Run: headless pygame with SDL's dummy video driver; simulated clock (each Clock.tick advances the game by its frame time, no real sleeping); random seed 0; keys injected as events and as key.get_pressed() state; no mouse input.
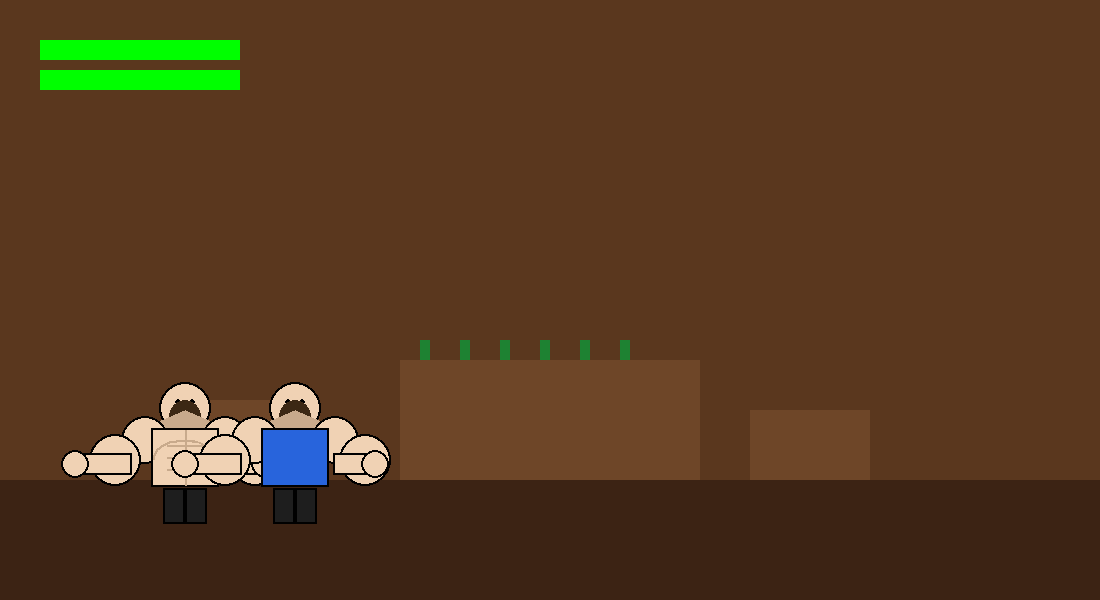
Frame 1 of 4 · flips 1–60 · no input
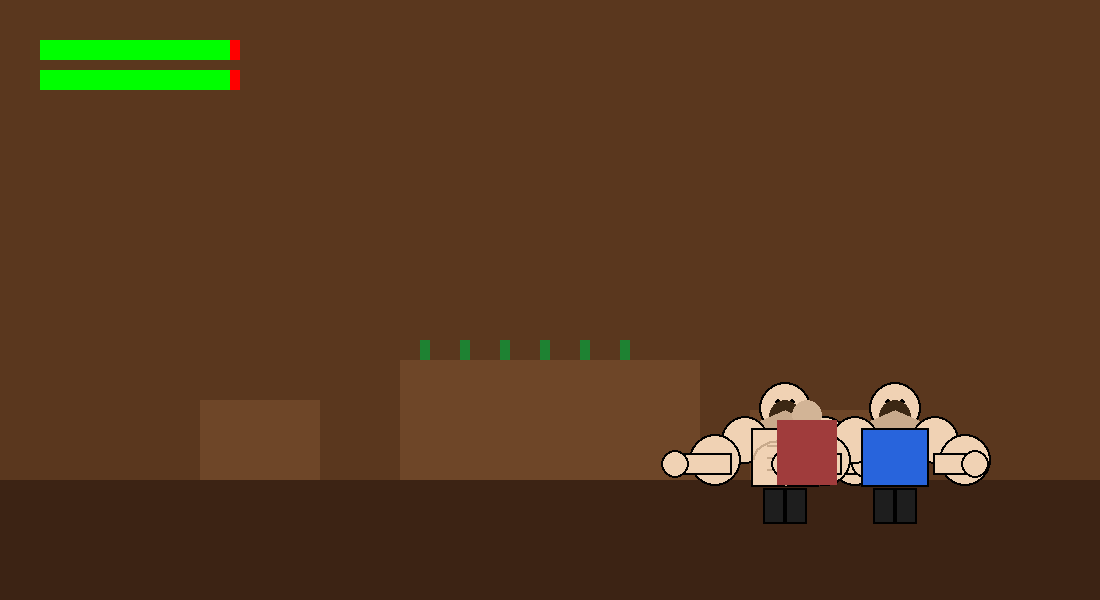
Frame 2 of 4 · flips 61–180 · tapped SPACE, RETURN · held RIGHT (→), D
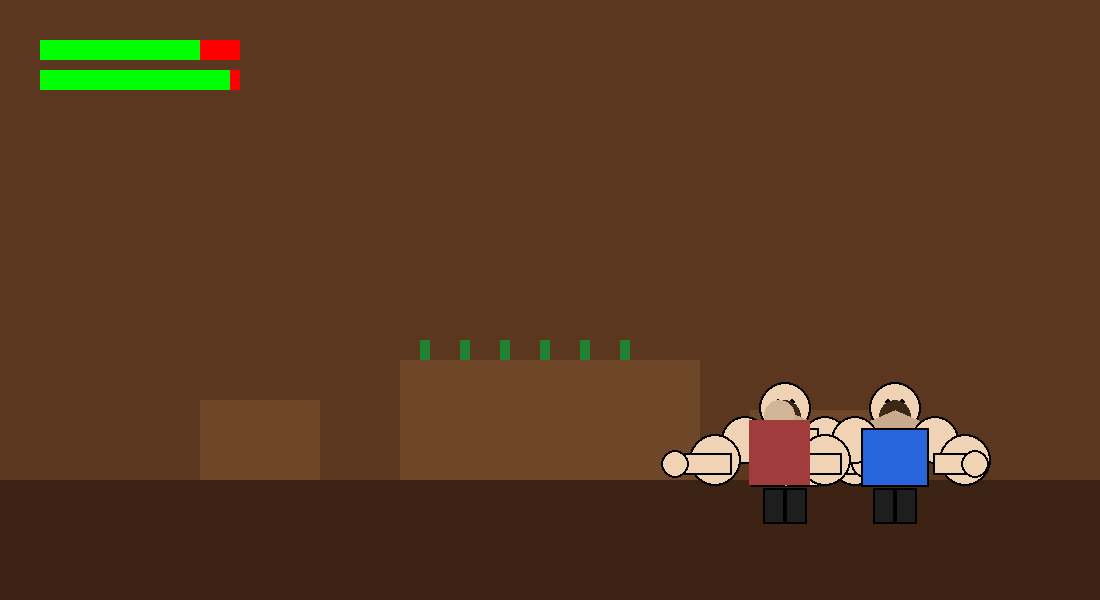
Frame 3 of 4 · flips 181–300 · held DOWN (↓), S
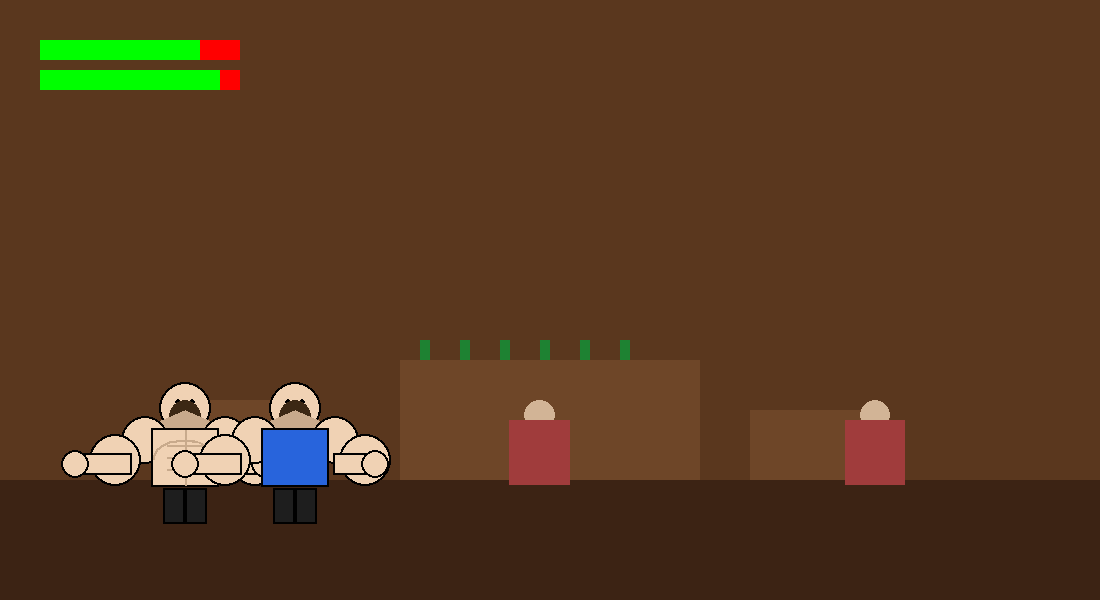
Frame 4 of 4 · flips 301–420 · held LEFT (←), A, UP (↑), W

The pygame program that drew these frames:

import pygame
import sys
import random

pygame.init()

WIDTH = 1100
HEIGHT = 600

screen = pygame.display.set_mode((WIDTH, HEIGHT))
pygame.display.set_caption("Jooes Fortões")

clock = pygame.time.Clock()
font = pygame.font.SysFont("arial", 24)

# CORES
BAR_BG = (90,55,30)
FLOOR = (60,35,20)
WOOD = (110,70,40)

SKIN = (230,200,170)
BEARD = (60,40,20)

BOSS_SKIN = (70,40,30)

BLUE = (40,100,220)
GRAY = (170,170,170)

RED = (160,60,60)

# ---------------- PLAYER ----------------

# =====================================================
# SPRITES ULTRA DETALHADOS DOS JOOES FORTÕES
# =====================================================

MUSCLE_LIGHT = (240,210,180)
MUSCLE_SHADOW = (200,170,140)

OUTLINE = (0,0,0)

def outline_circle(surface,color,pos,radius):

    pygame.draw.circle(surface,OUTLINE,pos,radius+2)
    pygame.draw.circle(surface,color,pos,radius)

def outline_rect(surface,color,rect):

    pygame.draw.rect(surface,OUTLINE,rect.inflate(4,4))
    pygame.draw.rect(surface,color,rect)

# ---------------- CABEÇA ----------------

def draw_head(surface,x,y):

    outline_circle(surface,MUSCLE_LIGHT,(x,y),24)

    pygame.draw.circle(surface,(0,0,0),(x-7,y-6),3)
    pygame.draw.circle(surface,(0,0,0),(x+7,y-6),3)

    pygame.draw.circle(surface,BEARD,(x,y+8),16)

# ---------------- TRAPÉZIO ----------------

def draw_traps(surface,x,y):

    pygame.draw.polygon(surface,MUSCLE_SHADOW,[
        (x-35,y+5),
        (x,y-10),
        (x+35,y+5),
        (x+20,y+20),
        (x-20,y+20)
    ])

# ---------------- PEITORAL ----------------

def draw_chest(surface,x,y):

    outline_rect(surface,MUSCLE_LIGHT,pygame.Rect(x-32,y+10,64,55))

    pygame.draw.line(surface,MUSCLE_SHADOW,(x,y+10),(x,y+65),2)

    pygame.draw.arc(surface,MUSCLE_SHADOW,(x-32,y+20,64,40),0,3.14,2)

# ---------------- ABDOMEN ----------------

def draw_abs(surface,x,y):

    for i in range(3):

        pygame.draw.line(
            surface,
            MUSCLE_SHADOW,
            (x-18,y+25+i*12),
            (x+18,y+25+i*12),
            2
        )

# ---------------- OMBROS ----------------

def draw_shoulders(surface,x,y):

    outline_circle(surface,MUSCLE_LIGHT,(x-40,y+20),22)
    outline_circle(surface,MUSCLE_LIGHT,(x+40,y+20),22)

# ---------------- BÍCEPS ----------------

def draw_biceps(surface,x,y):

    outline_circle(surface,MUSCLE_LIGHT,(x-70,y+40),24)
    outline_circle(surface,MUSCLE_LIGHT,(x+70,y+40),24)

# ---------------- ANTEBRAÇOS ----------------

def draw_forearms(surface,x,y,attack):

    if attack:

        outline_rect(surface,MUSCLE_LIGHT,pygame.Rect(x+70,y+35,70,18))

    else:

        outline_rect(surface,MUSCLE_LIGHT,pygame.Rect(x+40,y+35,35,18))

    outline_rect(surface,MUSCLE_LIGHT,pygame.Rect(x-100,y+35,45,18))

# ---------------- MÃOS ----------------

def draw_hands(surface,x,y,attack):

    outline_circle(surface,MUSCLE_LIGHT,(x-110,y+44),12)

    if attack:

        outline_circle(surface,MUSCLE_LIGHT,(x+150,y+44),12)

    else:

        outline_circle(surface,MUSCLE_LIGHT,(x+80,y+44),12)

# ---------------- PERNAS ----------------

def draw_legs(surface,x,y):

    outline_rect(surface,(30,30,30),pygame.Rect(x-20,y+70,18,32))
    outline_rect(surface,(30,30,30),pygame.Rect(x+2,y+70,18,32))

# ---------------- PERSONAGEM SEM CAMISA ----------------

def draw_fortao_shirtless(surface,x,y,attack):

    cx = x+35

    draw_head(surface,cx,y-12)

    draw_traps(surface,cx,y)

    draw_shoulders(surface,cx,y)

    draw_chest(surface,cx,y)

    draw_abs(surface,cx,y)

    draw_biceps(surface,cx,y)

    draw_forearms(surface,cx,y,attack)

    draw_hands(surface,cx,y,attack)

    draw_legs(surface,cx,y)

# ---------------- PERSONAGEM COM REGATA ----------------

def draw_fortao_tank(surface,x,y,attack,color):

    cx = x+35

    draw_head(surface,cx,y-12)

    draw_traps(surface,cx,y)

    draw_shoulders(surface,cx,y)

    outline_rect(surface,color,pygame.Rect(cx-32,y+10,64,55))

    draw_biceps(surface,cx,y)

    draw_forearms(surface,cx,y,attack)

    draw_hands(surface,cx,y,attack)

    draw_legs(surface,cx,y)

# ---------------- FUNÇÃO FINAL ----------------

def draw_players(player1,player2):

    draw_fortao_shirtless(screen,player1.rect.x,player1.rect.y,player1.attack)

    draw_fortao_tank(screen,player2.rect.x,player2.rect.y,player2.attack,BLUE)

# ---------------- ENEMY ----------------

class Enemy:

    def __init__(self):

        self.rect = pygame.Rect(random.randint(700,1000),420,60,70)
        self.speed = random.randint(1,3)
        self.attack_timer = 0

    def move(self,player):

        if self.rect.x > player.rect.x:
            self.rect.x -= self.speed
        else:
            self.rect.x += self.speed

    def attack(self,player):

        if self.rect.colliderect(player.rect):

            if self.attack_timer == 0:
                player.damage(5)
                self.attack_timer = 40

        if self.attack_timer > 0:
            self.attack_timer -= 1

    def draw(self):

        x=self.rect.x
        y=self.rect.y

        pygame.draw.circle(screen,(210,180,150),(x+30,y-5),15)
        pygame.draw.rect(screen,RED,(x,y,60,65))

# ---------------- BOSS ----------------

class Boss:

    def __init__(self):

        self.rect = pygame.Rect(850,400,110,90)
        self.health = 200
        self.speed = 2
        self.attack_timer = 0

    def move(self,player):

        if self.rect.x > player.rect.x:
            self.rect.x -= self.speed
        else:
            self.rect.x += self.speed

    def attack(self,player):

        if self.rect.colliderect(player.rect):

            if self.attack_timer == 0:
                player.damage(12)
                self.attack_timer = 50

        if self.attack_timer > 0:
            self.attack_timer -= 1

    def draw(self):

        x=self.rect.x
        y=self.rect.y

        pygame.draw.circle(screen,BOSS_SKIN,(x+55,y-10),22)

        pygame.draw.rect(screen,BLUE,(x+30,y-30,50,15))
        pygame.draw.rect(screen,GRAY,(x,y,110,60))
        pygame.draw.rect(screen,BLUE,(x,y+60,110,30))

        pygame.draw.circle(screen,GRAY,(x-10,y+30),20)
        pygame.draw.circle(screen,GRAY,(x+120,y+30),20)

# ---------------- BAR ----------------

def draw_bar():

    screen.fill(BAR_BG)

    pygame.draw.rect(screen,FLOOR,(0,480,1100,120))

    pygame.draw.rect(screen,WOOD,(400,360,300,120))
    pygame.draw.rect(screen,WOOD,(200,400,120,80))
    pygame.draw.rect(screen,WOOD,(750,410,120,70))

    for x in range(420,660,40):
        pygame.draw.rect(screen,(30,130,50),(x,340,10,20))

# ---------------- UI ----------------

def draw_health(player,x,y):

    pygame.draw.rect(screen,(255,0,0),(x,y,200,20))
    pygame.draw.rect(screen,(0,255,0),(x,y,max(player.health*2,0),20))

# ---------------- ATTACK ----------------

def player_attack(players,enemies,boss):

    for p in players:

        if p.attack:

            for e in enemies[:]:

                if p.attack_rect.colliderect(e.rect):
                    enemies.remove(e)

            if boss and p.attack_rect.colliderect(boss.rect):
                boss.health -= 8

# ---------------- GAME SETUP ----------------
class Player:

    def __init__(self,x,color):

        self.rect = pygame.Rect(x,420,70,70)
        self.color = color
        self.speed = 5
        self.health = 100

        self.attack = False
        self.attack_timer = 0
        self.attack_rect = pygame.Rect(0,0,0,0)

        self.damage_cooldown = 0

    def move(self,left,right):

        keys = pygame.key.get_pressed()

        if keys[left]:
            self.rect.x -= self.speed

        if keys[right]:
            self.rect.x += self.speed

    def start_attack(self):

        if self.attack_timer == 0:
            self.attack = True
            self.attack_timer = 12

    def update(self):

        if self.attack_timer > 0:
            self.attack_timer -= 1
            self.attack = True
        else:
            self.attack = False

        if self.damage_cooldown > 0:
            self.damage_cooldown -= 1

        # HITBOX DO SOCO
        if self.attack:

            self.attack_rect = pygame.Rect(
                self.rect.x + 80,
                self.rect.y + 20,
                90,
                35
            )

        else:

            self.attack_rect = pygame.Rect(0,0,0,0)

    def damage(self,amount):

        if self.damage_cooldown == 0:
            self.health -= amount
            self.damage_cooldown = 30

    def draw(self):
        pass

player1 = Player(150,(250,250,250))
player2 = Player(260,(30,130,240))

players=[player1,player2]

enemies=[]
boss=None

spawn_timer=0

# ---------------- LOOP ----------------

running=True

while running:

    for event in pygame.event.get():

        if event.type == pygame.QUIT:
            running=False

        if event.type == pygame.KEYDOWN:

            if event.key == pygame.K_SPACE:
                player1.start_attack()
                player2.start_attack()

    player1.move(pygame.K_a,pygame.K_d)
    player2.move(pygame.K_LEFT,pygame.K_RIGHT)

    for p in players:
        p.update()

    spawn_timer+=1

    if spawn_timer>120 and boss is None:
        enemies.append(Enemy())
        spawn_timer=0

    if len(enemies)>7 and boss is None:
        boss=Boss()

    draw_bar()

    draw_players(player1,player2)

    for e in enemies:
        e.move(player1)
        e.attack(player1)
        e.attack(player2)
        e.draw()

    if boss:

        boss.move(player1)
        boss.attack(player1)
        boss.attack(player2)
        boss.draw()

        boss_text=font.render(
            "Black of Sausage Mouth HP: "+str(boss.health),
            True,(255,255,255)
        )

        screen.blit(boss_text,(750,40))

    player_attack(players,enemies,boss)

    draw_health(player1,40,40)
    draw_health(player2,40,70)

    if player1.health<=0 and player2.health<=0:

        game_over=font.render(
            "OS JOOES FORTÕES FORAM DERROTADOS",
            True,(255,0,0)
        )

        screen.blit(game_over,(380,200))

    pygame.display.flip()

    clock.tick(60)

pygame.quit()
sys.exit()
